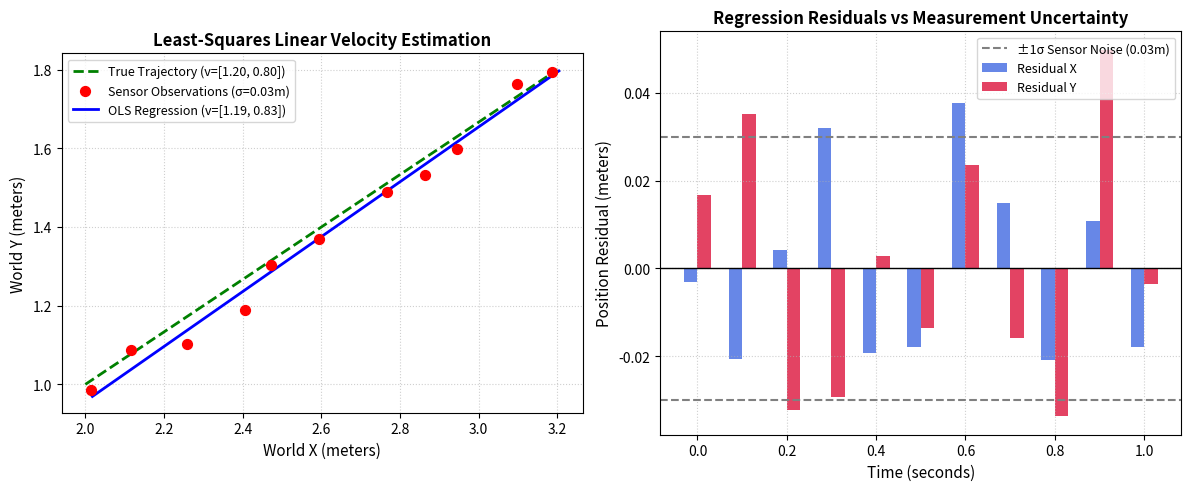
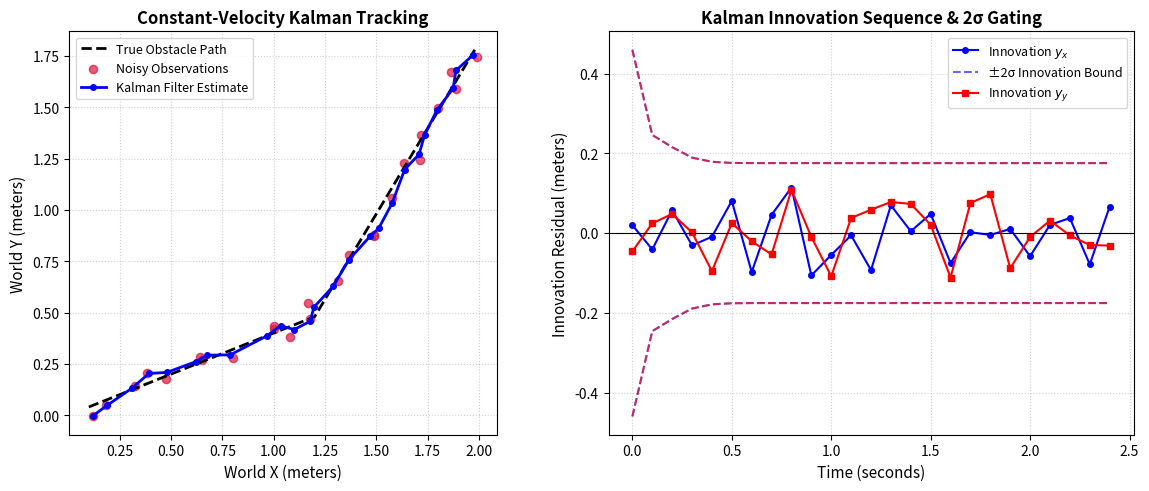
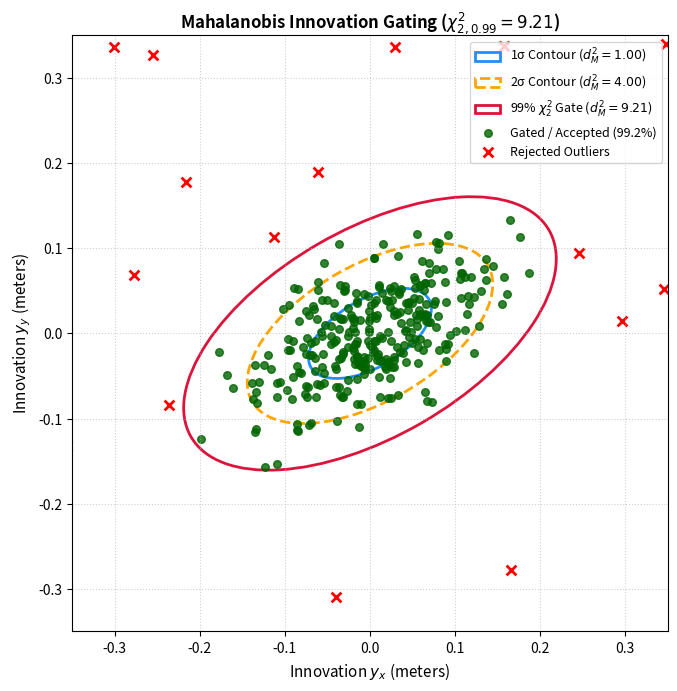
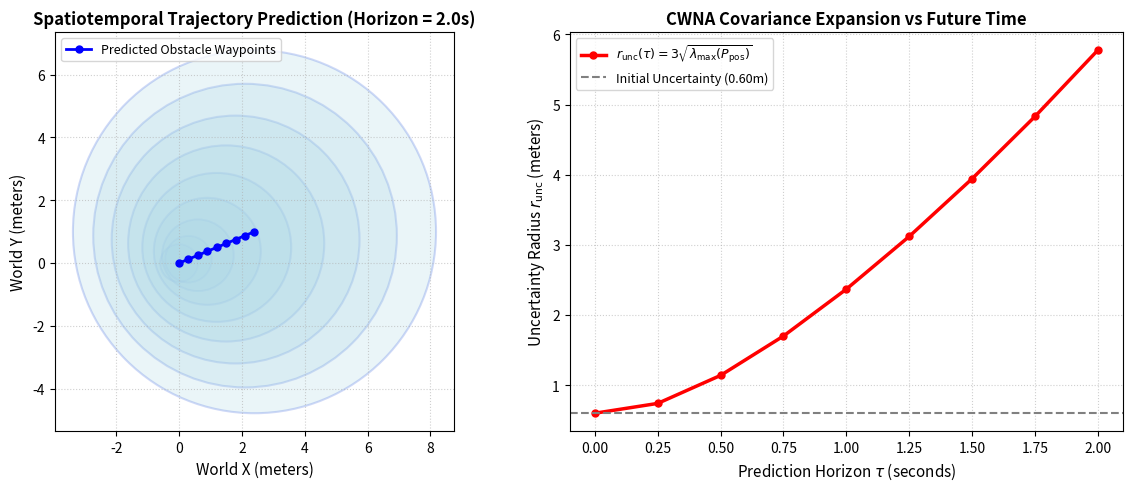
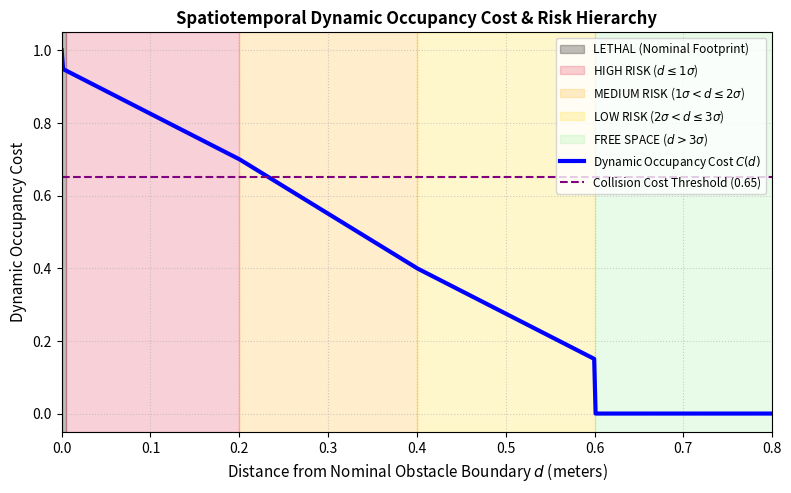
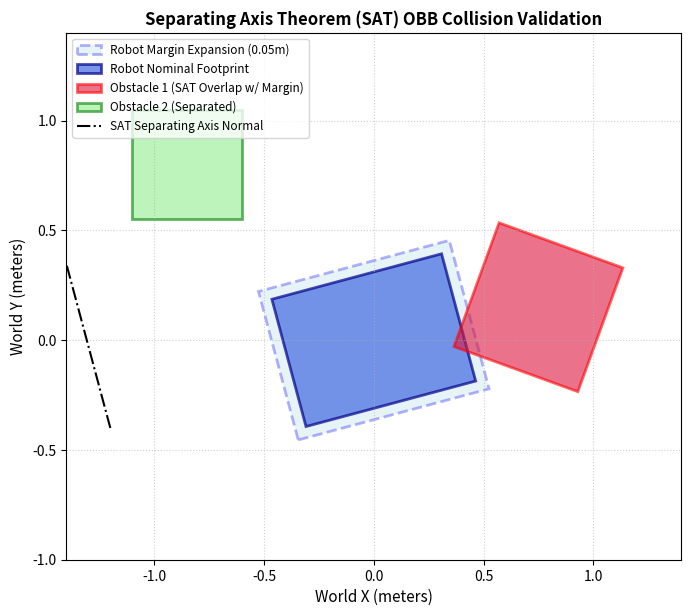

Generate these figures, in order, with matplotlib:
"""Generate publication-grade visual artifacts for Milestone 13.15 MATLAB Independent Validation.

Generates 6 figures in validation/matlab/phase15/plots/:
1. fig_01_velocity_estimation_residuals.png
2. fig_02_kalman_trajectory_innovations.png
3. fig_03_mahalanobis_gate_contours.png
4. fig_04_prediction_covariance_growth.png
5. fig_05_dynamic_occupancy_cost_profile.png
6. fig_06_sat_collision_margins.png
"""

from __future__ import annotations

import math
import os
import matplotlib
matplotlib.use("Agg")
import matplotlib.pyplot as plt
from matplotlib.patches import Ellipse, Polygon
import numpy as np

OUTPUT_DIR = os.path.join("validation", "matlab", "phase15", "plots")
os.makedirs(OUTPUT_DIR, exist_ok=True)


def plot_fig_01_velocity_estimation_residuals():
    """Figure 1: Velocity estimation regression line vs noisy measurements and residuals."""
    np.random.seed(42)
    dt = 0.1
    t = np.linspace(0.0, 1.0, 11)
    vx_true, vy_true = 1.20, 0.80
    x_true = 2.0 + vx_true * t
    y_true = 1.0 + vy_true * t
    x_meas = x_true + np.random.normal(0.0, 0.03, size=len(t))
    y_meas = y_true + np.random.normal(0.0, 0.03, size=len(t))

    # OLS fit
    t_mean = np.mean(t)
    t_diff = t - t_mean
    ss_t = np.sum(t_diff ** 2)
    vx_fit = np.sum(t_diff * (x_meas - np.mean(x_meas))) / ss_t
    vy_fit = np.sum(t_diff * (y_meas - np.mean(y_meas))) / ss_t
    x0_fit = np.mean(x_meas) - vx_fit * t_mean
    y0_fit = np.mean(y_meas) - vy_fit * t_mean

    fig, (ax1, ax2) = plt.subplots(1, 2, figsize=(12, 5), dpi=150)

    # Subplot 1: Trajectory and fit
    ax1.plot(x_true, y_true, "g--", linewidth=2, label=f"True Trajectory (v=[{vx_true:.2f}, {vy_true:.2f}])")
    ax1.scatter(x_meas, y_meas, color="red", s=50, zorder=5, label="Sensor Observations (σ=0.03m)")
    t_dense = np.linspace(0.0, 1.0, 50)
    ax1.plot(x0_fit + vx_fit * t_dense, y0_fit + vy_fit * t_dense, "b-", linewidth=2,
             label=f"OLS Regression (v=[{vx_fit:.2f}, {vy_fit:.2f}])")
    ax1.set_xlabel("World X (meters)", fontsize=11)
    ax1.set_ylabel("World Y (meters)", fontsize=11)
    ax1.set_title("Least-Squares Linear Velocity Estimation", fontsize=12, fontweight="bold")
    ax1.grid(True, linestyle=":", alpha=0.6)
    ax1.legend(loc="upper left", fontsize=9)
    ax1.set_aspect("equal")

    # Subplot 2: Residuals
    x_res = x_meas - (x0_fit + vx_fit * t)
    y_res = y_meas - (y0_fit + vy_fit * t)
    ax2.bar(t - 0.015, x_res, width=0.03, label="Residual X", color="royalblue", alpha=0.8)
    ax2.bar(t + 0.015, y_res, width=0.03, label="Residual Y", color="crimson", alpha=0.8)
    ax2.axhline(0.0, color="black", linestyle="-", linewidth=1)
    ax2.axhline(0.03, color="gray", linestyle="--", label="±1σ Sensor Noise (0.03m)")
    ax2.axhline(-0.03, color="gray", linestyle="--")
    ax2.set_xlabel("Time (seconds)", fontsize=11)
    ax2.set_ylabel("Position Residual (meters)", fontsize=11)
    ax2.set_title("Regression Residuals vs Measurement Uncertainty", fontsize=12, fontweight="bold")
    ax2.grid(True, linestyle=":", alpha=0.6)
    ax2.legend(loc="upper right", fontsize=9)

    plt.tight_layout()
    out_path = os.path.join(OUTPUT_DIR, "fig_01_velocity_estimation_residuals.png")
    plt.savefig(out_path)
    plt.close()
    print(f"Saved: {out_path}")


def plot_fig_02_kalman_trajectory_innovations():
    """Figure 2: Kalman filter state estimate, true trajectory, observations, and innovations."""
    np.random.seed(1315)
    dt = 0.1
    steps = 25
    t = np.arange(steps) * dt

    # True state: starts at (0, 0), vx=1.0, vy=0.4 with small turn at step 12
    x_true = np.zeros(steps)
    y_true = np.zeros(steps)
    vx_true = np.zeros(steps)
    vy_true = np.zeros(steps)
    cx, cy = 0.0, 0.0
    vx, vy = 1.0, 0.4
    for k in range(steps):
        if k == 12:
            vx, vy = 0.6, 1.0
        cx += vx * dt
        cy += vy * dt
        x_true[k] = cx
        y_true[k] = cy
        vx_true[k] = vx
        vy_true[k] = vy

    z_meas = np.column_stack([
        x_true + np.random.normal(0.0, 0.05, size=steps),
        y_true + np.random.normal(0.0, 0.05, size=steps)
    ])

    # Kalman filter rollout
    x_est = np.zeros((steps, 4))
    innov = np.zeros((steps, 2))
    innov_std = np.zeros((steps, 2))

    x_curr = np.array([0.0, 0.0, 1.0, 0.4], dtype=np.float64)
    P_curr = np.diag([0.04, 0.04, 1.0, 1.0])
    q = 1.0
    sigma_p = 0.05
    H = np.array([[1, 0, 0, 0], [0, 1, 0, 0]], dtype=np.float64)
    R = np.diag([sigma_p**2, sigma_p**2])

    for k in range(steps):
        F = np.eye(4)
        F[0, 2] = dt
        F[1, 3] = dt
        Q = q * np.array([
            [(dt**3)/3, 0, (dt**2)/2, 0],
            [0, (dt**3)/3, 0, (dt**2)/2],
            [(dt**2)/2, 0, dt, 0],
            [0, (dt**2)/2, 0, dt],
        ])
        x_pred = F @ x_curr
        P_pred = F @ P_curr @ F.T + Q

        y = z_meas[k] - H @ x_pred
        S = H @ P_pred @ H.T + R
        K = P_pred @ H.T @ np.linalg.inv(S)
        x_curr = x_pred + K @ y
        I_KH = np.eye(4) - K @ H
        P_curr = I_KH @ P_pred @ I_KH.T + K @ R @ K.T

        x_est[k] = x_curr
        innov[k] = y
        innov_std[k] = [math.sqrt(S[0, 0]), math.sqrt(S[1, 1])]

    fig, (ax1, ax2) = plt.subplots(1, 2, figsize=(12, 5), dpi=150)

    # Subplot 1: Trajectory
    ax1.plot(x_true, y_true, "k--", linewidth=2, label="True Obstacle Path")
    ax1.scatter(z_meas[:, 0], z_meas[:, 1], color="crimson", s=35, alpha=0.7, label="Noisy Observations")
    ax1.plot(x_est[:, 0], x_est[:, 1], "b-o", markersize=4, linewidth=2, label="Kalman Filter Estimate")
    ax1.set_xlabel("World X (meters)", fontsize=11)
    ax1.set_ylabel("World Y (meters)", fontsize=11)
    ax1.set_title("Constant-Velocity Kalman Tracking", fontsize=12, fontweight="bold")
    ax1.grid(True, linestyle=":", alpha=0.6)
    ax1.legend(loc="upper left", fontsize=9)
    ax1.set_aspect("equal")

    # Subplot 2: Innovation sequence with 2-sigma bounds
    ax2.plot(t, innov[:, 0], "b-o", markersize=4, label="Innovation $y_x$")
    ax2.plot(t, 2 * innov_std[:, 0], "b--", alpha=0.6, label="±2σ Innovation Bound")
    ax2.plot(t, -2 * innov_std[:, 0], "b--", alpha=0.6)
    ax2.plot(t, innov[:, 1], "r-s", markersize=4, label="Innovation $y_y$")
    ax2.plot(t, 2 * innov_std[:, 1], "r--", alpha=0.6)
    ax2.plot(t, -2 * innov_std[:, 1], "r--", alpha=0.6)
    ax2.axhline(0.0, color="black", linestyle="-", linewidth=0.8)
    ax2.set_xlabel("Time (seconds)", fontsize=11)
    ax2.set_ylabel("Innovation Residual (meters)", fontsize=11)
    ax2.set_title("Kalman Innovation Sequence & 2σ Gating", fontsize=12, fontweight="bold")
    ax2.grid(True, linestyle=":", alpha=0.6)
    ax2.legend(loc="upper right", fontsize=9)

    plt.tight_layout()
    out_path = os.path.join(OUTPUT_DIR, "fig_02_kalman_trajectory_innovations.png")
    plt.savefig(out_path)
    plt.close()
    print(f"Saved: {out_path}")


def plot_fig_03_mahalanobis_gate_contours():
    """Figure 3: Mahalanobis distance contours and chi-square gate boundary."""
    np.random.seed(42)
    fig, ax = plt.subplots(figsize=(7, 7), dpi=150)

    # Anisotropic innovation covariance S
    sigma_x = 0.08
    sigma_y = 0.04
    theta = math.radians(30)
    R = np.array([[math.cos(theta), -math.sin(theta)], [math.sin(theta), math.cos(theta)]])
    D = np.diag([sigma_x**2, sigma_y**2])
    S = R @ D @ R.T

    # Generate random innovations: 300 inliers, 25 outliers
    inliers = np.random.multivariate_normal([0, 0], S, size=300)
    outliers = np.random.uniform(-0.4, 0.4, size=(25, 2))

    inv_S = np.linalg.inv(S)

    # Ellipses for 1-sigma, 2-sigma, and 99% chi2 (sqrt(9.21) = 3.035 sigma)
    scales = [
        (1.0, "1σ Contour ($d_M^2=1.00$)", "dodgerblue", "-"),
        (2.0, "2σ Contour ($d_M^2=4.00$)", "orange", "--"),
        (math.sqrt(9.21), "99% $\chi^2_2$ Gate ($d_M^2=9.21$)", "crimson", "-"),
    ]

    for scale, label, color, lstyle in scales:
        width = 2 * scale * sigma_x
        height = 2 * scale * sigma_y
        angle = math.degrees(theta)
        ell = Ellipse(xy=(0, 0), width=width, height=height, angle=angle,
                      edgecolor=color, facecolor="none", linewidth=2, linestyle=lstyle, label=label)
        ax.add_patch(ell)

    # Plot inliers vs outliers based on d2 <= 9.21
    all_pts = np.vstack([inliers, outliers])
    d2_all = np.sum((all_pts @ inv_S) * all_pts, axis=1)
    passed = d2_all <= 9.21
    rejected = ~passed

    ax.scatter(all_pts[passed, 0], all_pts[passed, 1], color="darkgreen", s=30, alpha=0.8, label="Gated / Accepted (99.2%)")
    ax.scatter(all_pts[rejected, 0], all_pts[rejected, 1], color="red", marker="x", s=50, linewidth=2, label="Rejected Outliers")

    ax.set_xlim(-0.35, 0.35)
    ax.set_ylim(-0.35, 0.35)
    ax.set_xlabel("Innovation $y_x$ (meters)", fontsize=11)
    ax.set_ylabel("Innovation $y_y$ (meters)", fontsize=11)
    ax.set_title("Mahalanobis Innovation Gating ($\chi^2_{2, 0.99} = 9.21$)", fontsize=12, fontweight="bold")
    ax.grid(True, linestyle=":", alpha=0.6)
    ax.legend(loc="upper right", fontsize=9)
    ax.set_aspect("equal")

    plt.tight_layout()
    out_path = os.path.join(OUTPUT_DIR, "fig_03_mahalanobis_gate_contours.png")
    plt.savefig(out_path)
    plt.close()
    print(f"Saved: {out_path}")


def plot_fig_04_prediction_covariance_growth():
    """Figure 4: Spatiotemporal trajectory prediction with expanding covariance ellipses."""
    fig, (ax1, ax2) = plt.subplots(1, 2, figsize=(12, 5), dpi=150)

    dt_step = 0.25
    horizon = 2.0
    steps = int(round(horizon / dt_step))
    t = np.arange(steps + 1) * dt_step

    x0 = [0.0, 0.0, 1.2, 0.5]
    P0 = np.diag([0.04, 0.04, 0.25, 0.25])
    q = 1.0
    sigma_scale = 3.0

    px = x0[0] + x0[2] * t
    py = x0[1] + x0[3] * t
    r_unc = np.zeros(steps + 1)

    # Subplot 1: Trajectory with 3-sigma uncertainty ellipses
    ax1.plot(px, py, "b-o", linewidth=2, markersize=5, label="Predicted Obstacle Waypoints")
    for k in range(steps + 1):
        tau = t[k]
        p_xx = P0[0, 0] + P0[2, 2] * (tau ** 2) + (1.0 / 3.0) * q * (tau ** 3)
        r_unc[k] = sigma_scale * math.sqrt(p_xx)

        ell = Ellipse(xy=(px[k], py[k]), width=2 * r_unc[k], height=2 * r_unc[k],
                      edgecolor="royalblue", facecolor="lightblue", alpha=0.25, linewidth=1.5)
        ax1.add_patch(ell)

    ax1.set_xlabel("World X (meters)", fontsize=11)
    ax1.set_ylabel("World Y (meters)", fontsize=11)
    ax1.set_title("Spatiotemporal Trajectory Prediction (Horizon = 2.0s)", fontsize=12, fontweight="bold")
    ax1.grid(True, linestyle=":", alpha=0.6)
    ax1.legend(loc="upper left", fontsize=9)
    ax1.set_aspect("equal")

    # Subplot 2: Uncertainty growth curve
    ax2.plot(t, r_unc, "r-o", linewidth=2.5, markersize=5, label="$r_{\\text{unc}}(\\tau) = 3\\sqrt{\\lambda_{\\max}(P_{\\text{pos}})}$")
    ax2.axhline(r_unc[0], color="gray", linestyle="--", label=f"Initial Uncertainty ({r_unc[0]:.2f}m)")
    ax2.set_xlabel("Prediction Horizon $\\tau$ (seconds)", fontsize=11)
    ax2.set_ylabel("Uncertainty Radius $r_{\\text{unc}}$ (meters)", fontsize=11)
    ax2.set_title("CWNA Covariance Expansion vs Future Time", fontsize=12, fontweight="bold")
    ax2.grid(True, linestyle=":", alpha=0.6)
    ax2.legend(loc="upper left", fontsize=9)

    plt.tight_layout()
    out_path = os.path.join(OUTPUT_DIR, "fig_04_prediction_covariance_growth.png")
    plt.savefig(out_path)
    plt.close()
    print(f"Saved: {out_path}")


def plot_fig_05_dynamic_occupancy_cost_profile():
    """Figure 5: Dynamic occupancy cost and risk level profile across distance from boundary."""
    fig, ax1 = plt.subplots(figsize=(8, 5), dpi=150)

    r_unc = 0.60
    sigma_scale = 3.0
    sigma_pos = r_unc / sigma_scale  # 0.20m

    d = np.linspace(0.0, 0.80, 500)
    cost = np.zeros_like(d)

    # Nominal: d == 0 -> cost = 1.0
    # High: 0 < d <= 0.20 -> cost in [0.70, 0.95)
    # Med: 0.20 < d <= 0.40 -> cost in [0.40, 0.70)
    # Low: 0.40 < d <= 0.60 -> cost in [0.15, 0.40)
    # Free: d > 0.60 -> cost = 0.0

    for i, dist in enumerate(d):
        if dist < 1e-4:
            cost[i] = 1.0
        elif dist <= sigma_pos:
            cost[i] = 0.95 - 0.25 * (dist / sigma_pos)
        elif dist <= 2.0 * sigma_pos:
            cost[i] = 0.70 - 0.30 * ((dist - sigma_pos) / sigma_pos)
        elif dist <= 3.0 * sigma_pos:
            cost[i] = 0.40 - 0.25 * ((dist - 2.0 * sigma_pos) / sigma_pos)
        else:
            cost[i] = 0.0

    # Shaded risk zones
    ax1.axvspan(0.0, 0.005, color="black", alpha=0.25, label="LETHAL (Nominal Footprint)")
    ax1.axvspan(0.005, sigma_pos, color="crimson", alpha=0.20, label="HIGH RISK ($d \\leq 1\\sigma$)")
    ax1.axvspan(sigma_pos, 2 * sigma_pos, color="orange", alpha=0.20, label="MEDIUM RISK ($1\\sigma < d \\leq 2\\sigma$)")
    ax1.axvspan(2 * sigma_pos, 3 * sigma_pos, color="gold", alpha=0.20, label="LOW RISK ($2\\sigma < d \\leq 3\\sigma$)")
    ax1.axvspan(3 * sigma_pos, 0.80, color="lightgreen", alpha=0.20, label="FREE SPACE ($d > 3\\sigma$)")

    ax1.plot(d, cost, "b-", linewidth=3, label="Dynamic Occupancy Cost $C(d)$")
    ax1.axhline(0.65, color="purple", linestyle="--", linewidth=1.5, label="Collision Cost Threshold (0.65)")

    ax1.set_xlim(0.0, 0.80)
    ax1.set_ylim(-0.05, 1.05)
    ax1.set_xlabel("Distance from Nominal Obstacle Boundary $d$ (meters)", fontsize=11)
    ax1.set_ylabel("Dynamic Occupancy Cost", fontsize=11)
    ax1.set_title("Spatiotemporal Dynamic Occupancy Cost & Risk Hierarchy", fontsize=12, fontweight="bold")
    ax1.grid(True, linestyle=":", alpha=0.6)
    ax1.legend(loc="upper right", fontsize=8.5)

    plt.tight_layout()
    out_path = os.path.join(OUTPUT_DIR, "fig_05_dynamic_occupancy_cost_profile.png")
    plt.savefig(out_path)
    plt.close()
    print(f"Saved: {out_path}")


def plot_fig_06_sat_collision_margins():
    """Figure 6: SAT oriented bounding boxes and safety expansion margin."""
    fig, ax = plt.subplots(figsize=(7, 7), dpi=150)

    # Robot at origin, rotated 15 deg
    r_pos = (0.0, 0.0)
    r_size = (0.80, 0.60)
    r_yaw = math.radians(15)
    margin = 0.05

    # Nominal robot corners and expanded margin corners
    def get_obb(pos, size, yaw, m=0.0):
        hl = (size[0] + 2 * m) / 2.0
        hw = (size[1] + 2 * m) / 2.0
        corners = np.array([[-hl, -hw], [hl, -hw], [hl, hw], [-hl, hw]])
        c = math.cos(yaw)
        s = math.sin(yaw)
        R = np.array([[c, -s], [s, c]])
        return (R @ corners.T).T + pos

    r_nom = get_obb(r_pos, r_size, r_yaw, 0.0)
    r_exp = get_obb(r_pos, r_size, r_yaw, margin)

    # Obstacle 1: Colliding within margin
    o1_pos = (0.75, 0.15)
    o1_size = (0.60, 0.60)
    o1_yaw = math.radians(-20)
    o1_nom = get_obb(o1_pos, o1_size, o1_yaw, 0.0)

    # Obstacle 2: Clear
    o2_pos = (-0.85, 0.80)
    o2_size = (0.50, 0.50)
    o2_yaw = 0.0
    o2_nom = get_obb(o2_pos, o2_size, o2_yaw, 0.0)

    # Draw patches
    ax.add_patch(Polygon(r_exp, edgecolor="blue", facecolor="lightblue", alpha=0.3, linestyle="--", linewidth=2, label="Robot Margin Expansion (0.05m)"))
    ax.add_patch(Polygon(r_nom, edgecolor="darkblue", facecolor="royalblue", alpha=0.7, linewidth=2, label="Robot Nominal Footprint"))
    ax.add_patch(Polygon(o1_nom, edgecolor="red", facecolor="crimson", alpha=0.6, linewidth=2, label="Obstacle 1 (SAT Overlap w/ Margin)"))
    ax.add_patch(Polygon(o2_nom, edgecolor="green", facecolor="lightgreen", alpha=0.6, linewidth=2, label="Obstacle 2 (Separated)"))

    # Separating axis visualization for Obstacle 2
    edge = r_nom[1] - r_nom[0]
    normal = np.array([-edge[1], edge[0]]) / np.linalg.norm(edge)
    axis_start = np.array([-1.2, -0.4])
    axis_end = axis_start + normal * 1.8
    ax.plot([axis_start[0], axis_end[0]], [axis_start[1], axis_end[1]], "k-.", linewidth=1.5, label="SAT Separating Axis Normal")

    ax.set_xlim(-1.4, 1.4)
    ax.set_ylim(-1.0, 1.4)
    ax.set_xlabel("World X (meters)", fontsize=11)
    ax.set_ylabel("World Y (meters)", fontsize=11)
    ax.set_title("Separating Axis Theorem (SAT) OBB Collision Validation", fontsize=12, fontweight="bold")
    ax.grid(True, linestyle=":", alpha=0.6)
    ax.legend(loc="upper left", fontsize=8.5)
    ax.set_aspect("equal")

    plt.tight_layout()
    out_path = os.path.join(OUTPUT_DIR, "fig_06_sat_collision_margins.png")
    plt.savefig(out_path)
    plt.close()
    print(f"Saved: {out_path}")


def main():
    print("Generating Phase 15 publication plots in", OUTPUT_DIR, "...")
    plot_fig_01_velocity_estimation_residuals()
    plot_fig_02_kalman_trajectory_innovations()
    plot_fig_03_mahalanobis_gate_contours()
    plot_fig_04_prediction_covariance_growth()
    plot_fig_05_dynamic_occupancy_cost_profile()
    plot_fig_06_sat_collision_margins()
    print("All 6 publication figures successfully generated.")


if __name__ == "__main__":
    main()
